Run: headless pygame with SDL's dummy video driver; simulated clock (each Clock.tick advances the game by its frame time, no real sleeping); random seed 0; keys injected as events and as key.get_pressed() state; no mouse input.
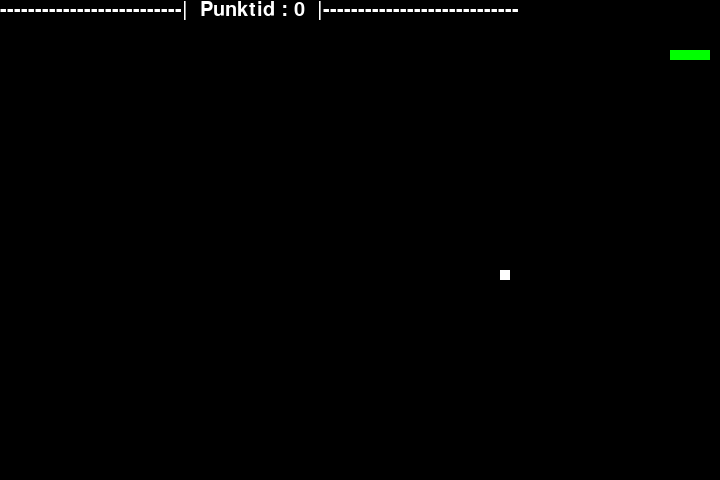
Frame 1 of 2 · flips 1–60 · no input
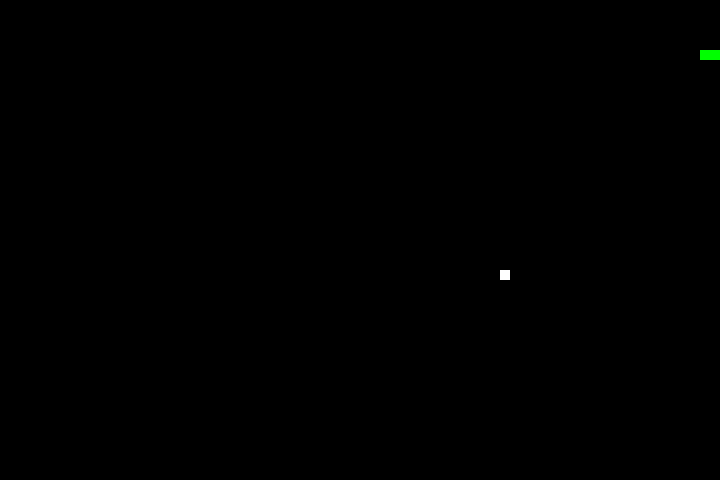
Frame 2 of 2 · flips 61–180 · tapped SPACE, RETURN · held RIGHT (→), D

The pygame program that drew these frames:

import pygame 
import random

pygame.init()

#################################################################

Punktid=0

Ekraani_K6rgus= 720
Ekraani_Laius= 480
Ekraan = pygame.display.set_mode((Ekraani_K6rgus,Ekraani_Laius))
pygame.display.set_caption("V6imas Ussim2ng!")


fps=pygame.time.Clock()
##################################################################
Ussi_kiirus=15
Ussi_asukoht = [100, 50]

Ussi_keha = [  [100, 50],
                [90, 50],
                [80, 50],
                [70, 50]]
###################################################################
suund = 'PAREMALE'
Viimane_suund = suund

###################################################################
#maius

maiuse_asukoht = [random.randrange(1, (Ekraani_K6rgus//10))* 10,
                random.randrange(1, (Ekraani_Laius)//10) * 10]
maiuse_spawn = True


def Test1():
    Testing=True
    while Testing:
        pass



def PunktidOn():

    P_font = pygame.font.SysFont('times new roman', 30)
    p_taust = P_font.render('--------------------------|  Punktid : ' + str(Punktid)+'  |----------------------------', True, (255, 255, 255))
    p_rect = p_taust.get_rect()
    Ekraan.blit(p_taust, p_rect)   


###################################################################
while True:
    for event in pygame.event.get():
        #Et saaks ekraani panna "x" kinni
        if event.type == pygame.QUIT:
            pygame.quit()
            exit()


        #Noolte sisendid
        if event.type == pygame.KEYDOWN:
            if event.key == pygame.K_UP:
                Viimane_suund = 'YLESSE'
            if event.key == pygame.K_DOWN:
                Viimane_suund = 'ALLA'
            if event.key == pygame.K_LEFT:
                Viimane_suund = 'VASAKULE'
            if event.key == pygame.K_RIGHT:
                Viimane_suund = 'PAREMALE'
    


    #Et uss saaks kindlas suunas liikuda ja ei kirjutaks kahte suunda üle
    if Viimane_suund == 'YLESSE' and suund != 'ALLA':
        suund = 'YLESSE'
    if Viimane_suund == 'ALLA' and suund != 'YLESSE':
        suund = 'ALLA'
    if Viimane_suund == 'VASAKULE' and suund != 'PAREMALE':
        suund = 'VASAKULE'
    if Viimane_suund == 'PAREMALE' and suund != 'VASAKULE':
        suund = 'PAREMALE'
    #Ussi suunamine 
    if suund == 'YLESSE':
        Ussi_asukoht[1] -= 10
    if suund == 'ALLA':
        Ussi_asukoht[1] += 10
    if suund == 'VASAKULE':
        Ussi_asukoht[0] -= 10
    if suund == 'PAREMALE':
        Ussi_asukoht[0] += 10

    #Ussi kasvamine kui soob maiuse
    Ussi_keha.insert(0,list(Ussi_asukoht))
    if Ussi_asukoht[0] == maiuse_asukoht[0] and Ussi_asukoht[1] == maiuse_asukoht[1]:
        Punktid=Punktid+10
        maiuse_spawn = False
    else:
        #Et ussi saba tuleks temaga järgi
        Ussi_keha.pop()
    #Juhul kui maiust ei ole veel
    if not maiuse_spawn:
        maiuse_asukoht = [random.randrange(1, (Ekraani_K6rgus//10))* 10,
                    random.randrange(1, (Ekraani_Laius)//10) * 10]
    maiuse_spawn = True

    Ekraan.fill(pygame.Color(0, 0, 0))
    #Ussi joonistamine
    for pos in Ussi_keha:
        pygame.draw.rect(Ekraan, pygame.Color(0, 255, 0),pygame.Rect(pos[0], pos[1], 10, 10))
    pygame.draw.rect(Ekraan, pygame.Color(255, 255, 255), pygame.Rect(maiuse_asukoht[0], maiuse_asukoht[1], 10, 10))
  

   
    #Kui uss läheb vastu seina, siis mäng lõppeb -------------------------------------------------
    if Ussi_asukoht[0] < 0 or Ussi_asukoht[0] > Ekraani_K6rgus or Ussi_asukoht[1] < 0 or Ussi_asukoht[1] > Ekraani_Laius:
        pygame.quit()
    #Kui uss läheb iseenda vastu, siis mäng lõppeb -----------------------------------------------
    for block in Ussi_keha[1:]:
        if Ussi_asukoht[0] == block[0] and Ussi_asukoht[1] == block[1]:
            pygame.quit()

    PunktidOn()

    # Refreshimine
    pygame.display.update()
    # Fps
    fps.tick(Ussi_kiirus)

     
